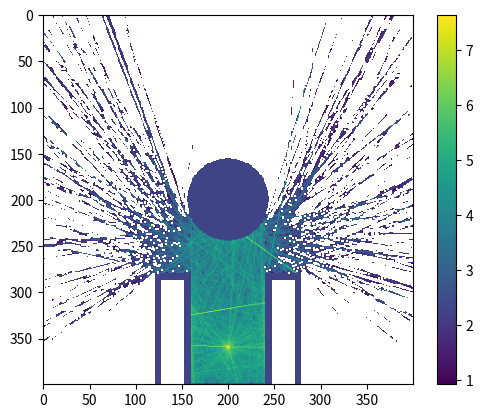

Here is the Python script that generated this plot:
import numpy as np
import math, random
import matplotlib.pyplot as plt

npart = 1000
nx = 400
ny = 400

s = (nx, ny)  # setting matrix dimension

hyst = np.zeros(s)  # float64

a = np.zeros(s, dtype=int)  # int64

logical = True

# Geometry
al = 8  # domain dimension
ar = 1  # cylinder radius

dx = al / nx
dy = al / ny

dl = dx * 0.5  # verifica se ci passo

# introduce a cilinder
x_axis = range(nx)  # from 0 to nx-1
y_axis = range(ny)  # from 0 to ny-1

		
# exploring space
for ix in x_axis:
	for iy in y_axis:
		x = (ix * dx) + (0.5 * dx)
		y = (iy * dy) + (0.5 * dy)

		exist = (x - al / 2) ** 2 + (y - al / 2) ** 2

		if (((x - al / 2) ** 2 + (y - al / 2) ** 2) < (al * 0.1)):
		    a[ix, iy] = 2

		#if (((x - al / 2) ** 2 + (y - al / 2) ** 2) < (al * 0.095)):
		    #a[ix, iy] = 0

		# nozzle
		if (y > al * 0.6 and y < al * 0.7 and x > al * 0.7):
		    a[ix, iy] = 2
		if (y > al * 0.62 and y < al * 0.68 and x > al * 0.72):
		    a[ix, iy] = 0

		if (y > al * 0.3 and y < al * 0.4 and x > al * 0.7):
		    a[ix, iy] = 2
		if (y > al * 0.32 and y < al * 0.38 and x > al * 0.72):
		    a[ix, iy] = 0

escape = 0

pi = 3.1415926535
part = range(npart)  # from 0 to npart-1

#start move
for i in part:
	# implementing sources
	weight = 1  # initial weight
	x = al * 0.9
	y = al * 0.5
	z = 0
	mu = 2 * (random.uniform(0, 1)) - 1
	phi = 2 * pi * random.uniform(0, 1)



	while True:
		#print("i: ", i, " x: ", x, " y: ", y," mu: " , mu," phi: ", phi)
		st = math.sqrt(1 - (mu ** 2))

		deltaz = dl * mu
		deltax = dl * st * math.cos(phi)
		deltay = dl * st * math.sin(phi)

		xold = x
		yold = y
		zold = z

		x = x + deltax
		y = y + deltay
		z = z + deltaz

		# check for obstacles

		ix = int(x / dx)
		iy = int(y / dy) 
		
	
		
		if (ix >= 0 and ix < nx and iy >= 0 and iy < ny):
			hyst[ix, iy] = hyst[ix, iy] + weight
		'''
		# collisions with gas atoms
		if random.uniform(0, 1) < 1 - math.exp(-dl):
			mu = 2 * (random.uniform(0, 1) ) - 1
			phi = 2 * pi * random.uniform(0, 1)
			st = math.sqrt(1 - mu ** 2)
			'''
			
		
			
        	# am i out of domain?
		if (ix < 0 or ix >= nx-1 or iy < 0 or iy >= ny-1):
			break
		else:

			# am I inside absorbing obstacle?
			if (a[ix, iy] == 1):
				break

			# am I inside diffusing obstacle?
			if (a[ix, iy] == 2):
				while True:					
					x = xold
					y = yold
					z = zold

					mu = 2 * (random.uniform(0, 1)) - 1
					phi = 2 * pi * random.uniform(0, 1)
					st = math.sqrt(1 - mu ** 2)

					deltaz = dl * mu
					deltax = dl * st * math.cos(phi)
					deltay = dl * st * math.sin(phi)

					x = x + deltax
					y = y + deltay
					z = z + deltaz

					ix = int(x / dx) 
					iy = int(y / dy) 

					if (a[ix, iy] == 0):
						break

	escape = escape + weight

escape = escape / npart


#end move

hyst = np.divide(hyst, npart * dx * (dy + 0.00001))

for ix in x_axis:
    for iy in y_axis:
        if (a[ix, iy] != 0):
            hyst[ix, iy] = 10


'''
#Print Matrix Function
def matprint(mat, fmt="g"):
    col_maxes = [max([len(("{:"+fmt+"}").format(x)) for x in col]) for col in mat.T]
    for x in mat:
        for i, y in enumerate(x):
            print(("{:"+str(col_maxes[i])+fmt+"}").format(y), end="  ")
        print("")

matprint(hyst)	
'''

#Plot
hyst_log = np.log(hyst)

plt.imshow(hyst_log)
plt.colorbar()
plt.show(block=True)
